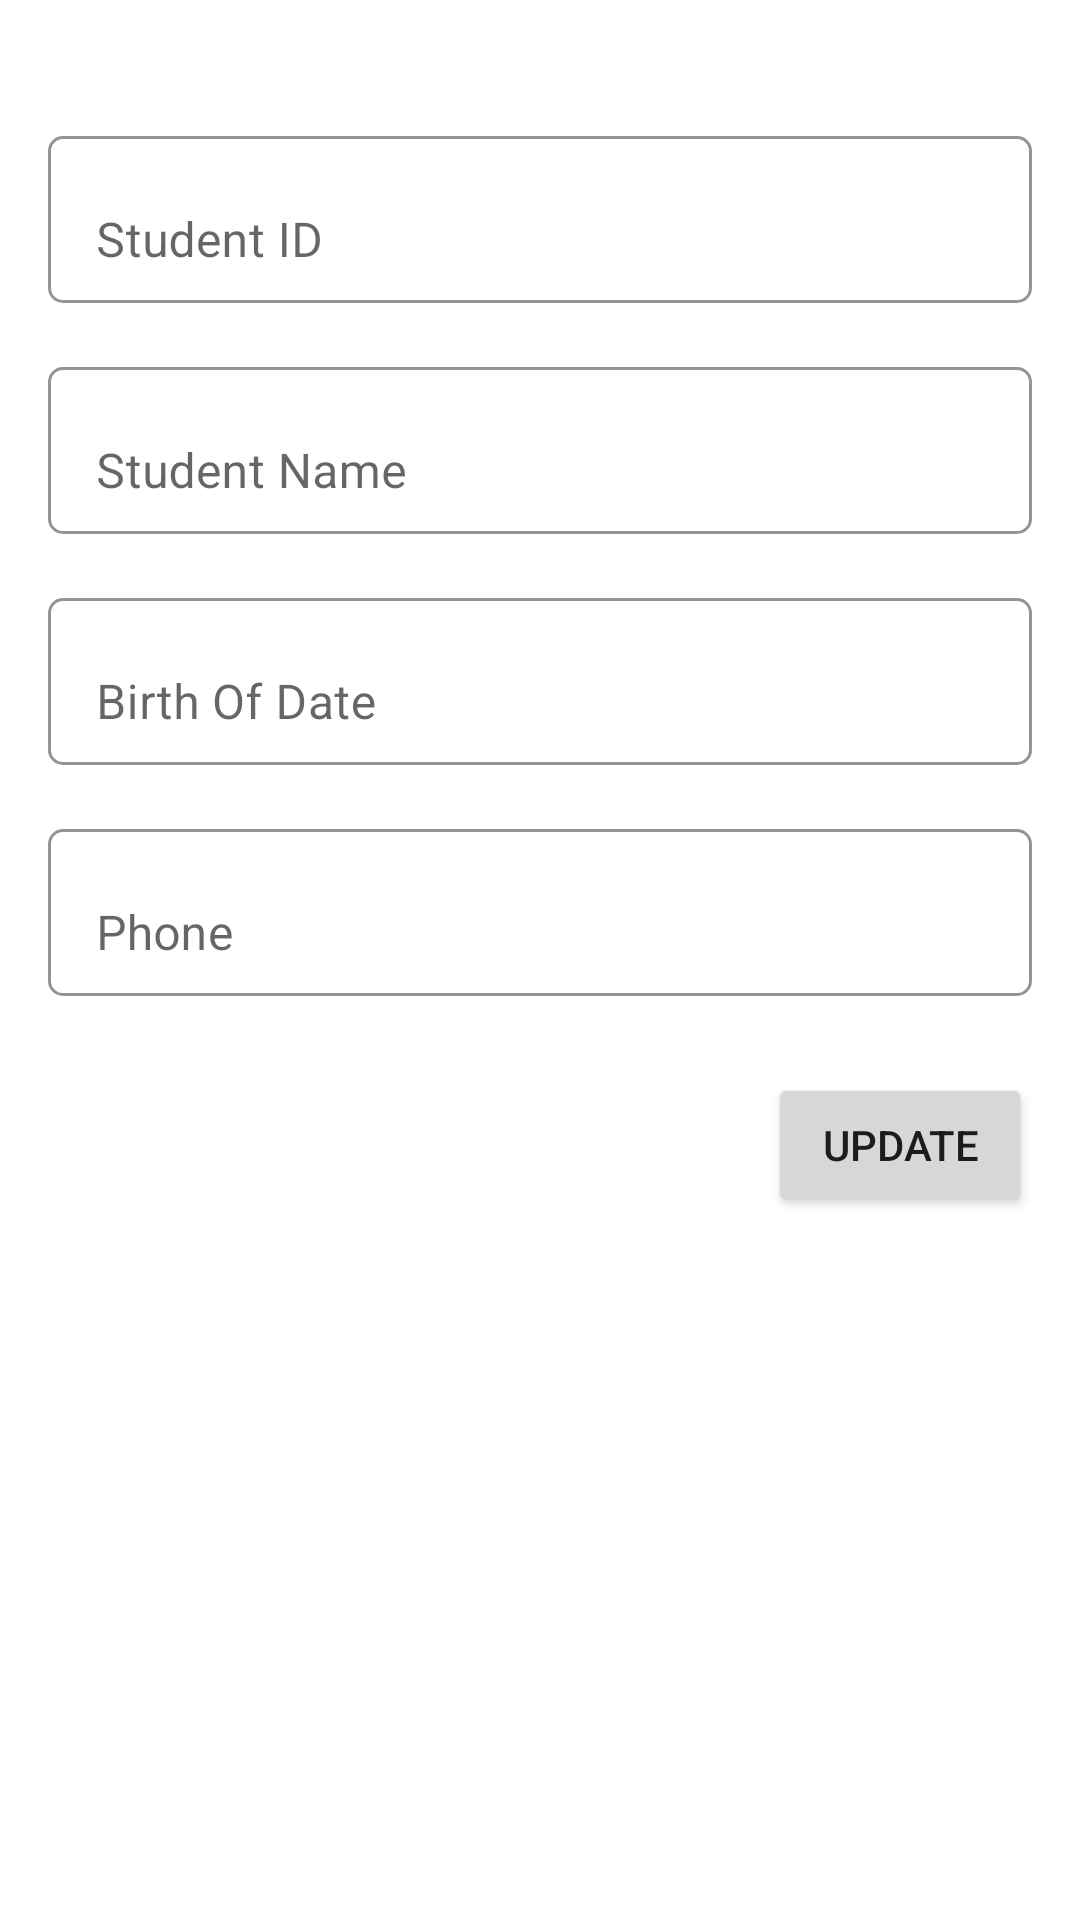

Here is an Android app screen rendered from its layout file. Give the layout XML and the strings, colors and styles it references.
<!-- AndroidManifest.xml: application theme Theme.Adv160420021Week4 -->
<!-- res/layout/fragment_student_detail.xml -->
<?xml version="1.0" encoding="utf-8"?>
<FrameLayout xmlns:android="http://schemas.android.com/apk/res/android"
    xmlns:app="http://schemas.android.com/apk/res-auto"
    xmlns:tools="http://schemas.android.com/tools"
    android:layout_width="match_parent"
    android:layout_height="match_parent"
    tools:context=".view.StudentDetailFragment">

    <androidx.constraintlayout.widget.ConstraintLayout
        android:layout_width="match_parent"
        android:layout_height="match_parent">

        <Button
            android:id="@+id/btnUpdate"
            android:layout_width="wrap_content"
            android:layout_height="wrap_content"
            android:layout_marginTop="16dp"
            android:layout_marginEnd="16dp"
            android:text="Update"
            app:layout_constraintBottom_toBottomOf="parent"
            app:layout_constraintEnd_toEndOf="parent"
            app:layout_constraintTop_toBottomOf="@+id/textInputLayout"
            app:layout_constraintVertical_bias="0.04" />

        <com.google.android.material.textfield.TextInputLayout
            android:id="@+id/textInputLayout"
            android:layout_width="match_parent"
            android:layout_height="wrap_content"
            android:layout_marginStart="16dp"
            android:layout_marginTop="16dp"
            android:layout_marginEnd="16dp"
            app:boxBackgroundColor="@color/white"
            app:boxBackgroundMode="outline"
            app:boxCornerRadiusBottomEnd="5dp"
            app:boxCornerRadiusBottomStart="5dp"
            app:boxCornerRadiusTopEnd="5dp"
            app:boxCornerRadiusTopStart="5dp"
            app:layout_constraintEnd_toEndOf="parent"
            app:layout_constraintStart_toStartOf="parent"
            app:layout_constraintTop_toBottomOf="@+id/textInputLayout4">

            <com.google.android.material.textfield.TextInputEditText
                android:id="@+id/txtPhone"
                android:layout_width="match_parent"
                android:layout_height="wrap_content"
                android:hint="Phone" />
        </com.google.android.material.textfield.TextInputLayout>

        <com.google.android.material.textfield.TextInputLayout
            android:id="@+id/textInputLayout4"
            android:layout_width="match_parent"
            android:layout_height="wrap_content"
            android:layout_marginStart="16dp"
            android:layout_marginTop="16dp"
            android:layout_marginEnd="16dp"
            app:boxBackgroundColor="@android:color/transparent"
            app:boxBackgroundMode="outline"
            app:boxCornerRadiusBottomEnd="5dp"
            app:boxCornerRadiusBottomStart="5dp"
            app:boxCornerRadiusTopEnd="5dp"
            app:boxCornerRadiusTopStart="5dp"
            app:layout_constraintEnd_toEndOf="parent"
            app:layout_constraintStart_toStartOf="parent"
            app:layout_constraintTop_toBottomOf="@+id/textInputLayout3">

            <com.google.android.material.textfield.TextInputEditText
                android:id="@+id/txtBod"
                android:layout_width="match_parent"
                android:layout_height="wrap_content"
                android:hint="Birth Of Date" />
        </com.google.android.material.textfield.TextInputLayout>

        <com.google.android.material.textfield.TextInputLayout
            android:id="@+id/textInputLayout3"
            android:layout_width="match_parent"
            android:layout_height="wrap_content"
            android:layout_marginStart="16dp"
            android:layout_marginTop="16dp"
            android:layout_marginEnd="16dp"
            app:boxBackgroundColor="@color/white"
            app:boxBackgroundMode="outline"
            app:boxCornerRadiusBottomEnd="5dp"
            app:boxCornerRadiusBottomStart="5dp"
            app:boxCornerRadiusTopEnd="5dp"
            app:boxCornerRadiusTopStart="5dp"
            app:layout_constraintEnd_toEndOf="parent"
            app:layout_constraintStart_toStartOf="parent"
            app:layout_constraintTop_toBottomOf="@+id/textInputLayout2">

            <com.google.android.material.textfield.TextInputEditText
                android:id="@+id/txtName"
                android:layout_width="match_parent"
                android:layout_height="wrap_content"
                android:hint="Student Name" />
        </com.google.android.material.textfield.TextInputLayout>

        <com.google.android.material.textfield.TextInputLayout
            android:id="@+id/textInputLayout2"
            android:layout_width="match_parent"
            android:layout_height="wrap_content"
            android:layout_marginStart="16dp"
            android:layout_marginTop="16dp"
            android:layout_marginEnd="16dp"
            app:boxBackgroundColor="@color/white"
            app:boxBackgroundMode="outline"
            app:boxCornerRadiusBottomEnd="5dp"
            app:boxCornerRadiusBottomStart="5dp"
            app:boxCornerRadiusTopEnd="5dp"
            app:boxCornerRadiusTopStart="5dp"
            app:layout_constraintEnd_toEndOf="parent"
            app:layout_constraintStart_toStartOf="parent"
            app:layout_constraintTop_toBottomOf="@+id/imageView2">

            <com.google.android.material.textfield.TextInputEditText
                android:id="@+id/txtID"
                android:layout_width="match_parent"
                android:layout_height="wrap_content"
                android:hint="Student ID" />
        </com.google.android.material.textfield.TextInputLayout>

        <ImageView
            android:id="@+id/imageView2"
            android:layout_width="wrap_content"
            android:layout_height="wrap_content"
            android:layout_marginTop="24dp"
            android:scaleType="centerCrop"
            app:layout_constraintEnd_toEndOf="parent"
            app:layout_constraintStart_toStartOf="parent"
            app:layout_constraintTop_toTopOf="parent"
            tools:src="@tools:sample/avatars" />
    </androidx.constraintlayout.widget.ConstraintLayout>
</FrameLayout>
<!-- resources referenced by this layout -->
<resources>
  <style name="Theme.Adv160420021Week4" parent="Theme.MaterialComponents.DayNight.DarkActionBar">
          
          <item name="colorPrimary">@color/purple_500</item>
          <item name="colorPrimaryVariant">@color/purple_700</item>
          <item name="colorOnPrimary">@color/white</item>
          
          <item name="colorSecondary">@color/teal_200</item>
          <item name="colorSecondaryVariant">@color/teal_700</item>
          <item name="colorOnSecondary">@color/black</item>
          
          <item name="android:statusBarColor">?attr/colorPrimaryVariant</item>
          
      </style>
  <!-- not gathered from this repository: default colours our renderer supplied (Android Studio template values) -->
  <color name="purple_500">#FF6200EE</color>
  <color name="purple_700">#FF3700B3</color>
  <color name="teal_200">#FF03DAC5</color>
  <color name="teal_700">#FF018786</color>
  <color name="black">#FF000000</color>
  <color name="white">#FFFFFFFF</color>
</resources>
